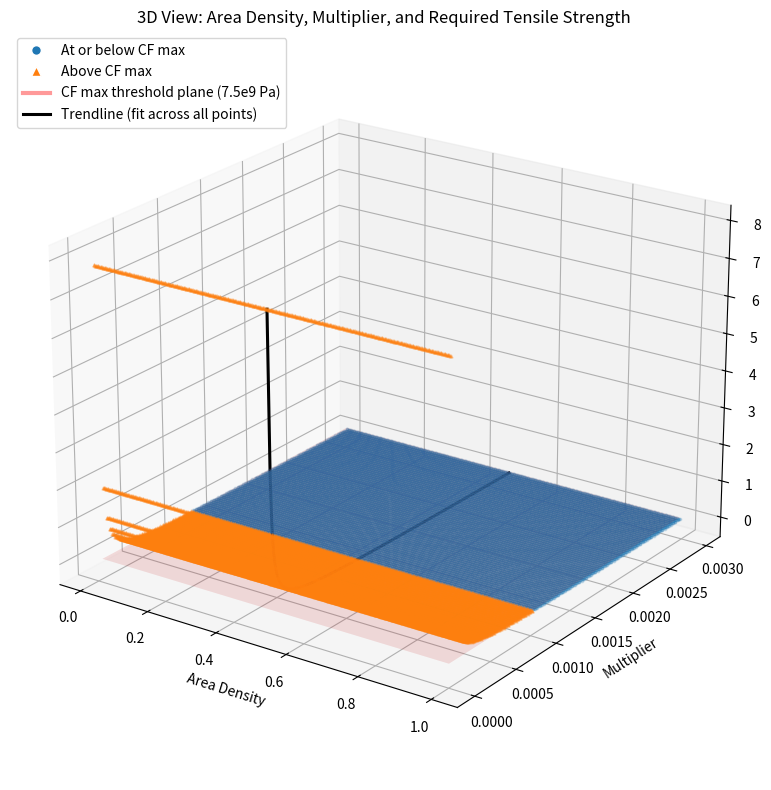

The script that saved this image:
import matplotlib.pyplot as plt
import numpy as np
from matplotlib.lines import Line2D

max_strength = 7_500_000_000  # Pa, max tensile strength of carbon fiber

constants = {
    "g": 9.81,  # Gravitational acceleration, m/s^2
    "Cd": 0.45,  # Drag coefficient for a sphere
    "rho": 1.225,  # Air density at sea level, kg/m^3
    "rhom": 0.02,  # Density of the martian atmosphere, kg/m^3
    "Pm": 610,  # Pressure of atmosphere on Mars, Pa
    "Pe": 101325,  # Pressure of atmosphere on Earth, Pa
    "R": 8.314,  # Universal gas constant, J/(mol*K)
    "T": 210,  # Temperature on Mars, K
    "M": 0.002,  # Molar mass of diatomic hydrogen, g/mol
    "rhog": 0.0899,  # Density of diatomic helium gas, kg/m^3
}


# Sampling controls for faster plotting. Increase density for more detail.
AREA_STEP_INDEX = 20
MULTIPLIER_STEP_INDEX = 3


def compute_tensile_strength(area_density, multiplier):
    thickness = multiplier * area_density  # Thickness of the balloon material, m
    radius = (3 * area_density) / (
        constants["rhom"]
        - ((constants["Pm"] * constants["M"]) / (constants["R"] * constants["T"]))
    )
    tensile_strength_required = (
        (constants["Pe"] - constants["Pm"]) * radius / (2 * thickness)
    )
    return tensile_strength_required


# Build a sampled 2D grid (area density x multiplier) and evaluate in one shot.
area_density_values = np.arange(100, 10000, AREA_STEP_INDEX, dtype=float) / 10000.0
multiplier_values = np.arange(1, 300, MULTIPLIER_STEP_INDEX, dtype=float) / 100000.0
x_area_density, y_multiplier = np.meshgrid(area_density_values, multiplier_values)
z_tensile_strength = compute_tensile_strength(x_area_density, y_multiplier)


x_flat = x_area_density.ravel()
y_flat = y_multiplier.ravel()
z_flat = z_tensile_strength.ravel()


below_cf = z_flat <= max_strength
above_cf = z_flat > max_strength

fig = plt.figure(figsize=(12, 8))
ax = fig.add_subplot(111, projection="3d")

ax.scatter(
    x_flat[below_cf],
    y_flat[below_cf],
    z_flat[below_cf],
    s=3,
    alpha=0.18,
    c="tab:blue",
    depthshade=False,
)
ax.scatter(
    x_flat[above_cf],
    y_flat[above_cf],
    z_flat[above_cf],
    s=4,
    alpha=0.35,
    c="tab:orange",
    marker="^",
    depthshade=False,
)

# Draw a horizontal CF threshold plane at z = max_strength.
x_plane, y_plane = np.meshgrid(
    [x_flat.min(), x_flat.max()],
    [y_flat.min(), y_flat.max()],
)
z_plane = np.full_like(x_plane, max_strength, dtype=float)
ax.plot_surface(x_plane, y_plane, z_plane, color="red", alpha=0.12, linewidth=0)

# Global trendline across all points (best 1/multiplier fit), shown at mean area density.
trend_constant = np.mean(z_flat * y_flat)
y_trend = np.linspace(y_flat.min(), y_flat.max(), 250)
x_trend = np.full_like(y_trend, x_flat.mean())
z_trend = trend_constant / y_trend
ax.plot(
    x_trend,
    y_trend,
    z_trend,
    color="black",
    linewidth=2.2,
)

ax.set_title("3D View: Area Density, Multiplier, and Required Tensile Strength")
ax.set_xlabel("Area Density")
ax.set_ylabel("Multiplier")
ax.set_zlabel("Required Tensile Strength (Pa)")
ax.view_init(elev=22, azim=-55)

legend_items = [
    Line2D([0], [0], marker="o", color="w", markerfacecolor="tab:blue", markersize=7, label="At or below CF max"),
    Line2D([0], [0], marker="^", color="w", markerfacecolor="tab:orange", markersize=7, label="Above CF max"),
    Line2D([0], [0], color="red", lw=3, alpha=0.4, label="CF max threshold plane (7.5e9 Pa)"),
    Line2D([0], [0], color="black", lw=2.2, label="Trendline (fit across all points)"),
]
ax.legend(handles=legend_items, loc="upper left")

plt.tight_layout()
plt.show()
